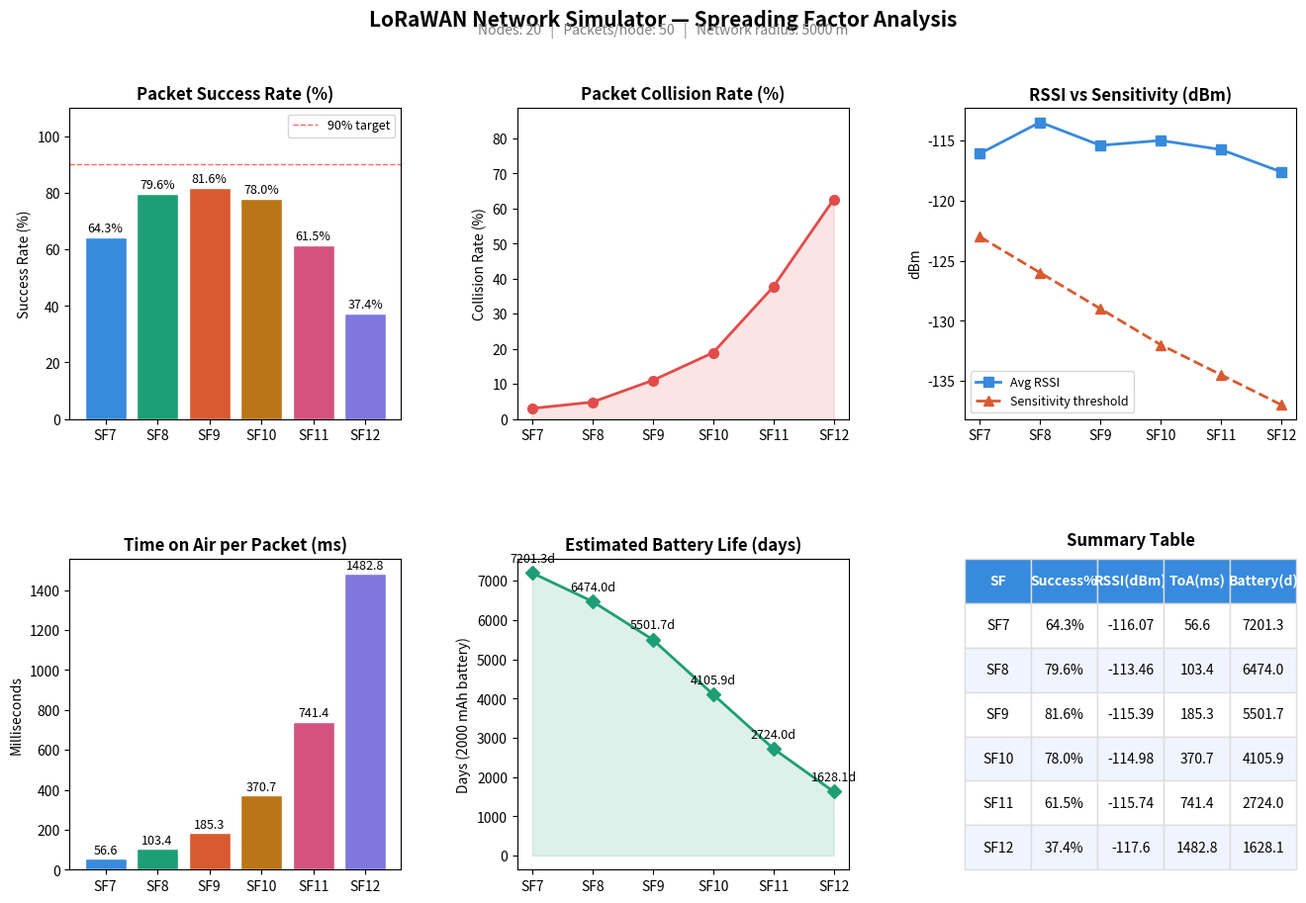

Here is the Python script that generated this plot: (Note: this script raises an exception after producing the figure.)
"""
LoRaWAN Network Simulator
=========================
Simulates a LoRaWAN network with multiple sensor nodes transmitting
to a single gateway. Models spreading factor effects on:
  - Packet success rate
  - Signal strength (RSSI)
  - Time on Air (battery usage)
  - Packet collisions

Requirements:
    pip install matplotlib numpy

Run:
    python lorawan_simulator.py
"""

import random
import csv
import argparse
import math
import matplotlib.pyplot as plt
import matplotlib.gridspec as gridspec
import numpy as np

# ─────────────────────────────────────────────
# LORA PARAMETERS
# ─────────────────────────────────────────────

SPREADING_FACTORS = [7, 8, 9, 10, 11, 12]

# Time on Air in milliseconds for a 20-byte payload at BW=125kHz
# Higher SF = longer time on air = more battery used
TIME_ON_AIR_MS = {
    7:  56.6,
    8:  103.4,
    9:  185.3,
    10: 370.7,
    11: 741.4,
    12: 1482.8,
}

# Sensitivity (dBm) — minimum signal strength to decode packet
# Higher SF = can detect weaker signals = longer range
SENSITIVITY_DBM = {
    7:  -123,
    8:  -126,
    9:  -129,
    10: -132,
    11: -134.5,
    12: -137,
}

# Transmission power (dBm) — fixed for all nodes
TX_POWER_DBM = 14

# Path loss model constants (log-distance model)
PATH_LOSS_EXPONENT = 2.7   # urban environment
REFERENCE_DISTANCE  = 1.0  # meters
REFERENCE_LOSS_DBM  = 40   # dBm at reference distance

# Noise / shadowing standard deviation
SHADOWING_STD = 6.0        # dB


# ─────────────────────────────────────────────
# HELPER FUNCTIONS
# ─────────────────────────────────────────────

def calculate_path_loss(distance_m):
    """Log-distance path loss model."""
    if distance_m <= 0:
        distance_m = 0.1
    loss = (REFERENCE_LOSS_DBM
            + 10 * PATH_LOSS_EXPONENT * math.log10(distance_m / REFERENCE_DISTANCE)
            + random.gauss(0, SHADOWING_STD))
    return loss


def calculate_rssi(distance_m):
    """Received Signal Strength Indicator (dBm)."""
    return TX_POWER_DBM - calculate_path_loss(distance_m)


def packet_received(rssi, sf):
    """Return True if the signal is strong enough to decode."""
    return rssi >= SENSITIVITY_DBM[sf]


def detect_collision(node_times, node_sf, current_node, current_sf, current_start):
    """
    Simple collision detection:
    Two packets collide if they use the same SF and their transmission
    windows overlap in time.
    """
    current_duration = TIME_ON_AIR_MS[current_sf]
    for i, (start, sf) in enumerate(zip(node_times, node_sf)):
        if i == current_node:
            continue
        if sf != current_sf:
            continue   # different SF — no collision in LoRa
        duration = TIME_ON_AIR_MS[sf]
        # overlap check
        if current_start < start + duration and current_start + current_duration > start:
            return True
    return False


def estimate_battery_life_days(sf, transmissions_per_hour=1, battery_mah=2000):
    """
    Rough estimate of battery life.
    Assumes 100mA during transmission, 10uA sleep current.
    """
    tx_time_hours = (TIME_ON_AIR_MS[sf] / 1000) * transmissions_per_hour / 3600
    sleep_time_hours = 1 - tx_time_hours
    current_ma = tx_time_hours * 100 + sleep_time_hours * 0.01
    life_hours = battery_mah / current_ma
    return life_hours / 24


def export_csv(results, filename="results.csv"):
    """Export simulation results to a CSV file."""
    with open(filename, "w", newline="") as f:
        writer = csv.DictWriter(f, fieldnames=[
            "sf", "success_rate", "collision_rate",
            "avg_rssi", "time_on_air_ms", "battery_days"
        ])
        writer.writeheader()
        for sf, data in results.items():
            writer.writerow({"sf": sf, **data})
    print(f"Results exported to: {filename}")


# ─────────────────────────────────────────────
# MAIN SIMULATION
# ─────────────────────────────────────────────

def run_simulation(num_nodes=20, num_packets_per_node=50, area_radius_m=5000):
    """
    Simulate a LoRaWAN network.

    Returns a dict of results keyed by spreading factor.
    """
    results = {}

    for sf in SPREADING_FACTORS:
        success_count = 0
        collision_count = 0
        total_packets = num_nodes * num_packets_per_node
        rssi_values = []

        # Random node positions
        node_distances = [random.uniform(100, area_radius_m)
                          for _ in range(num_nodes)]

        for packet_idx in range(num_packets_per_node):

            # Each node transmits at a random time within a 60-second window
            tx_times = [random.uniform(0, 60_000) for _ in range(num_nodes)]
            tx_sfs = [sf] * num_nodes

            for node_idx, (dist, t_start) in enumerate(zip(node_distances, tx_times)):
                rssi = calculate_rssi(dist)
                rssi_values.append(rssi)

                received = packet_received(rssi, sf)
                collided = detect_collision(tx_times, tx_sfs,
                                            node_idx, sf, t_start)

                if received and not collided:
                    success_count += 1
                elif collided:
                    collision_count += 1

        success_rate = (success_count / total_packets) * 100
        collision_rate = (collision_count / total_packets) * 100
        avg_rssi = sum(rssi_values) / len(rssi_values)
        battery_days = estimate_battery_life_days(sf)

        results[sf] = {
            "success_rate":   round(success_rate,   2),
            "collision_rate": round(collision_rate, 2),
            "avg_rssi":       round(avg_rssi,       2),
            "time_on_air_ms": TIME_ON_AIR_MS[sf],
            "battery_days":   round(battery_days,   1),
            "sensitivity":    SENSITIVITY_DBM[sf],
        }

    return results


# ─────────────────────────────────────────────
# VISUALISATION
# ─────────────────────────────────────────────

def plot_results(results, num_nodes, num_packets_per_node, area_radius_m):
    sfs = list(results.keys())
    success = [results[sf]["success_rate"] for sf in sfs]
    collisions = [results[sf]["collision_rate"] for sf in sfs]
    rssi = [results[sf]["avg_rssi"] for sf in sfs]
    toa = [results[sf]["time_on_air_ms"] for sf in sfs]
    battery = [results[sf]["battery_days"] for sf in sfs]
    sensitivity = [results[sf]["sensitivity"] for sf in sfs]

    fig = plt.figure(figsize=(16, 10))
    fig.suptitle("LoRaWAN Network Simulator — Spreading Factor Analysis",
                 fontsize=15, fontweight="bold", y=0.98)
    fig.text(0.5, 0.955,
             f"Nodes: {num_nodes}   |   Packets/node: {num_packets_per_node}   |   "
             f"Network radius: {area_radius_m} m",
             ha="center", fontsize=10, color="gray")

    gs = gridspec.GridSpec(2, 3, figure=fig, hspace=0.45, wspace=0.35)

    colors = ["#378ADD", "#1D9E75", "#D85A30", "#BA7517", "#D4537E", "#7F77DD"]

    # ── 1. Packet success rate ──────────────────
    ax1 = fig.add_subplot(gs[0, 0])
    bars = ax1.bar([f"SF{sf}" for sf in sfs], success, color=colors, edgecolor="white")
    ax1.set_title("Packet Success Rate (%)", fontweight="bold")
    ax1.set_ylabel("Success Rate (%)")
    ax1.set_ylim(0, 110)
    ax1.axhline(y=90, color="red", linestyle="--", linewidth=1, alpha=0.6, label="90% target")
    ax1.legend(fontsize=9)
    for bar, val in zip(bars, success):
        ax1.text(bar.get_x() + bar.get_width() / 2, bar.get_height() + 1,
                 f"{val}%", ha="center", va="bottom", fontsize=9)

    # ── 2. Collision rate ───────────────────────
    ax2 = fig.add_subplot(gs[0, 1])
    ax2.plot([f"SF{sf}" for sf in sfs], collisions,
             marker="o", color="#E24B4A", linewidth=2, markersize=7)
    ax2.fill_between(range(len(sfs)), collisions, alpha=0.15, color="#E24B4A")
    ax2.set_title("Packet Collision Rate (%)", fontweight="bold")
    ax2.set_ylabel("Collision Rate (%)")
    ax2.set_xticks(range(len(sfs)))
    ax2.set_xticklabels([f"SF{sf}" for sf in sfs])
    ax2.set_ylim(0, max(collisions) * 1.4 + 1)

    # ── 3. Average RSSI vs Sensitivity ─────────
    ax3 = fig.add_subplot(gs[0, 2])
    ax3.plot([f"SF{sf}" for sf in sfs], rssi,
             marker="s", color="#378ADD", linewidth=2, markersize=7, label="Avg RSSI")
    ax3.plot([f"SF{sf}" for sf in sfs], sensitivity,
             marker="^", color="#D85A30", linewidth=2,
             markersize=7, linestyle="--", label="Sensitivity threshold")
    ax3.set_title("RSSI vs Sensitivity (dBm)", fontweight="bold")
    ax3.set_ylabel("dBm")
    ax3.legend(fontsize=9)
    ax3.set_xticks(range(len(sfs)))
    ax3.set_xticklabels([f"SF{sf}" for sf in sfs])

    # ── 4. Time on Air ──────────────────────────
    ax4 = fig.add_subplot(gs[1, 0])
    bars4 = ax4.bar([f"SF{sf}" for sf in sfs], toa, color=colors, edgecolor="white")
    ax4.set_title("Time on Air per Packet (ms)", fontweight="bold")
    ax4.set_ylabel("Milliseconds")
    for bar, val in zip(bars4, toa):
        ax4.text(bar.get_x() + bar.get_width() / 2, bar.get_height() + 10,
                 f"{val}", ha="center", va="bottom", fontsize=9)

    # ── 5. Battery life ─────────────────────────
    ax5 = fig.add_subplot(gs[1, 1])
    ax5.plot([f"SF{sf}" for sf in sfs], battery,
             marker="D", color="#1D9E75", linewidth=2, markersize=7)
    ax5.fill_between(range(len(sfs)), battery, alpha=0.15, color="#1D9E75")
    ax5.set_title("Estimated Battery Life (days)", fontweight="bold")
    ax5.set_ylabel("Days (2000 mAh battery)")
    ax5.set_xticks(range(len(sfs)))
    ax5.set_xticklabels([f"SF{sf}" for sf in sfs])
    for i, (x, y) in enumerate(zip(range(len(sfs)), battery)):
        ax5.annotate(f"{y}d", (x, y), textcoords="offset points",
                     xytext=(0, 8), ha="center", fontsize=9)

    # ── 6. Summary table ────────────────────────
    ax6 = fig.add_subplot(gs[1, 2])
    ax6.axis("off")
    headers = ["SF", "Success%", "RSSI(dBm)", "ToA(ms)", "Battery(d)"]
    table_data = [
        [f"SF{sf}",
         f"{results[sf]['success_rate']}%",
         f"{results[sf]['avg_rssi']}",
         f"{results[sf]['time_on_air_ms']}",
         f"{results[sf]['battery_days']}"]
        for sf in sfs
    ]
    table = ax6.table(
        cellText=table_data,
        colLabels=headers,
        cellLoc="center",
        loc="center",
        bbox=[0, 0, 1, 1],
    )
    table.auto_set_font_size(False)
    table.set_fontsize(10)
    for (row, col), cell in table.get_celld().items():
        if row == 0:
            cell.set_facecolor("#378ADD")
            cell.set_text_props(color="white", fontweight="bold")
        elif row % 2 == 0:
            cell.set_facecolor("#f0f4ff")
        cell.set_edgecolor("#dddddd")
    ax6.set_title("Summary Table", fontweight="bold", pad=10)

    plt.savefig("lorawan_simulation_results.png", dpi=150,
                bbox_inches="tight", facecolor="white")
    print("\nChart saved as: lorawan_simulation_results.png")
    plt.show()


# ─────────────────────────────────────────────
# WHAT-IF MODE  (interactive terminal)
# ─────────────────────────────────────────────

def what_if_mode():
    print("\n" + "="*55)
    print("  LoRaWAN What-If Playground")
    print("="*55)

    try:
        num_nodes = int(input("Number of sensor nodes [default 20]: ") or 20)
        packets = int(input("Packets per node      [default 50]: ") or 50)
        radius = int(input("Network radius (m)    [default 5000]: ") or 5000)
    except ValueError:
        print("Invalid input — using defaults.")
        num_nodes, packets, radius = 20, 50, 5000

    print(f"\nSimulating {num_nodes} nodes × {packets} packets each "
          f"in a {radius}m radius network...\n")

    results = run_simulation(num_nodes, packets, radius)

    print(f"{'SF':<6} {'Success%':<12} {'Avg RSSI':<14} "
          f"{'ToA (ms)':<12} {'Battery (days)'}")
    print("-" * 60)
    for sf in SPREADING_FACTORS:
        r = results[sf]
        print(f"SF{sf:<4} {r['success_rate']:<12} {r['avg_rssi']:<14} "
              f"{r['time_on_air_ms']:<12} {r['battery_days']}")

    print("\nGenerating charts...")
    plot_results(results, num_nodes, packets, radius)


# ─────────────────────────────────────────────
# ENTRY POINT
# ─────────────────────────────────────────────

if __name__ == "__main__":
    # --- argument parser ---
    parser = argparse.ArgumentParser(description="LoRaWAN Network Simulator")
    parser.add_argument("--export", metavar="FILE", help="Export results to a CSV file (e.g. results.csv)")
    args = parser.parse_args()

    print("="*55)
    print(" LoRaWAN Network Simulator")
    print("="*55)

    default_nodes, default_packets, default_radius = 20, 50, 5000
    print(f"\nRunning default simulation ({default_nodes} nodes, {default_packets} packets, {default_radius}m radius)...")
    results = run_simulation(default_nodes, default_packets, default_radius)
    plot_results(results, default_nodes, default_packets, default_radius)

    # --- export if flag provided ---
    if args.export:
        export_csv(results, args.export)

    again = input("\nRun What-If mode? (y/n): ").strip().lower()
    if again == "y":
        what_if_mode()
